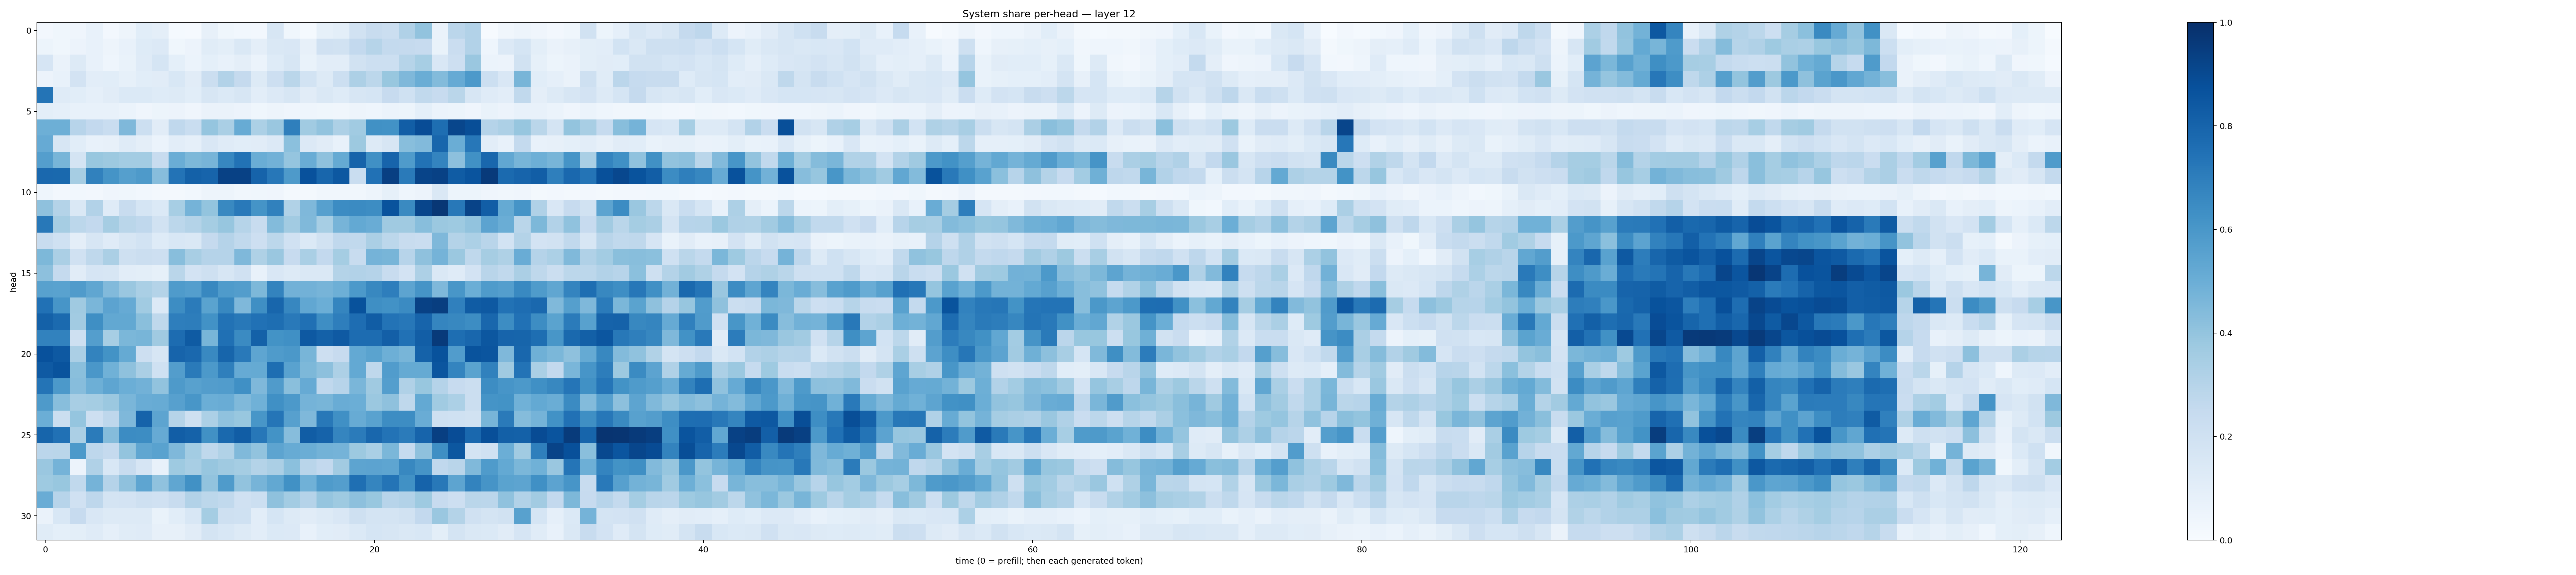

Values plotted in this chart, from the file beside it:
0.023535363, 0.03723699, 0.04073799, 0.071918435, 0.026400615, 0.050201256, 0.108607985, 0.09580416, 0.014386283, 0.011542574, 0.07955314, 0.03753865, 0.030654427, 0.026731724, 0.15916617, 0.038258836, 0.015395098, 0.08438487, 0.099895835, 0.191701, 0.23806077, 0.2257305, 0.31743678, 0.40479288
0.05235, 0.03729, 0.05644, 0.07321, 0.04967, 0.07642, 0.1224, 0.1365, 0.03773, 0.05702, 0.1159, 0.1005, 0.142, 0.09612, 0.1477, 0.1495, 0.07912, 0.1986, 0.1934, 0.2595, 0.2987, 0.2565, 0.2513, 0.2455
0.1667, 0.06597, 0.1294, 0.07745, 0.04476, 0.067, 0.1208, 0.1697, 0.09162, 0.05967, 0.09051, 0.07767, 0.09409, 0.06097, 0.1218, 0.1577, 0.07009, 0.1017, 0.1047, 0.1878, 0.2151, 0.2187, 0.3004, 0.3463
0.05715, 0.07371, 0.1825, 0.1016, 0.1085, 0.0857, 0.1093, 0.1113, 0.1539, 0.1113, 0.2265, 0.311, 0.2516, 0.1288, 0.2133, 0.287, 0.185, 0.1307, 0.2152, 0.3247, 0.2805, 0.3886, 0.4527, 0.5028
0.7345, 0.1204, 0.1093, 0.08813, 0.1128, 0.1371, 0.1395, 0.1212, 0.1272, 0.1073, 0.1563, 0.1377, 0.1563, 0.1046, 0.1355, 0.1592, 0.1095, 0.1465, 0.1213, 0.1586, 0.1695, 0.2457, 0.2023, 0.2633
0.09979, 0.08729, 0.07434, 0.07032, 0.07446, 0.06022, 0.04076, 0.05347, 0.0565, 0.04095, 0.06634, 0.06279, 0.05552, 0.03663, 0.04951, 0.0422, 0.04461, 0.03765, 0.03336, 0.04872, 0.04589, 0.05892, 0.05139, 0.09115
0.4955, 0.4922, 0.2944, 0.2581, 0.2322, 0.4529, 0.2174, 0.1107, 0.2681, 0.2314, 0.3958, 0.3392, 0.5109, 0.3292, 0.3839, 0.6947, 0.3634, 0.4054, 0.327, 0.3648, 0.6264, 0.6246, 0.8206, 0.8869
0.5152, 0.1635, 0.1084, 0.07497, 0.08104, 0.1202, 0.0968, 0.06168, 0.1028, 0.0869, 0.1485, 0.1183, 0.1094, 0.1095, 0.1367, 0.4214, 0.1347, 0.1114, 0.07798, 0.3756, 0.1288, 0.1573, 0.4266, 0.4443
0.5684, 0.4652, 0.1731, 0.3875, 0.3768, 0.3579, 0.3576, 0.238, 0.5026, 0.455, 0.4726, 0.6672, 0.7433, 0.5014, 0.4823, 0.3973, 0.5045, 0.4104, 0.5173, 0.8014, 0.6321, 0.8006, 0.5833, 0.7447
0.7813, 0.7799, 0.3487, 0.6836, 0.6142, 0.5628, 0.5871, 0.4301, 0.739, 0.8087, 0.7998, 0.9302, 0.932, 0.8025, 0.7252, 0.5892, 0.8723, 0.7915, 0.8472, 0.2318, 0.7482, 0.9402, 0.7122, 0.92
0.04461, 0.02355, 0.0289, 0.02645, 0.04149, 0.03577, 0.03043, 0.02113, 0.02212, 0.03097, 0.05011, 0.04823, 0.03445, 0.03574, 0.03933, 0.02303, 0.02313, 0.03271, 0.0336, 0.03359, 0.04768, 0.08265, 0.04647, 0.05588
0.4135, 0.3054, 0.1458, 0.3119, 0.1201, 0.2387, 0.1703, 0.1371, 0.3466, 0.4752, 0.4023, 0.6585, 0.7162, 0.6154, 0.6867, 0.3134, 0.4523, 0.5615, 0.6474, 0.6512, 0.6435, 0.8657, 0.6555, 0.9144
0.7191, 0.3496, 0.2793, 0.2614, 0.3512, 0.2855, 0.2683, 0.1953, 0.2802, 0.307, 0.3522, 0.3934, 0.2988, 0.2375, 0.4381, 0.3618, 0.4468, 0.3465, 0.4693, 0.5211, 0.5064, 0.3682, 0.3672, 0.4264
0.2363, 0.2015, 0.09611, 0.1612, 0.1178, 0.1619, 0.1837, 0.1211, 0.1535, 0.1452, 0.2517, 0.3015, 0.2648, 0.2111, 0.2787, 0.1977, 0.1373, 0.1941, 0.2691, 0.2647, 0.3328, 0.2778, 0.2388, 0.2278
0.456, 0.3351, 0.1969, 0.2711, 0.3323, 0.2054, 0.2233, 0.2119, 0.4277, 0.3433, 0.3019, 0.3038, 0.4494, 0.3218, 0.3851, 0.2424, 0.3376, 0.26, 0.3544, 0.2372, 0.4743, 0.4684, 0.2952, 0.4108
0.4153, 0.2538, 0.1099, 0.1664, 0.1574, 0.1024, 0.09997, 0.08265, 0.2877, 0.1828, 0.2071, 0.1592, 0.1987, 0.07679, 0.1487, 0.1309, 0.1479, 0.148, 0.305, 0.3088, 0.3024, 0.2346, 0.1806, 0.3268
0.558, 0.5523, 0.5795, 0.5322, 0.4443, 0.3842, 0.3396, 0.3086, 0.5826, 0.5683, 0.661, 0.5849, 0.5713, 0.4548, 0.6787, 0.4805, 0.4843, 0.471, 0.4935, 0.5928, 0.6616, 0.6978, 0.5402, 0.6116
0.7465, 0.6056, 0.3709, 0.4611, 0.5434, 0.5129, 0.3635, 0.1366, 0.6445, 0.7075, 0.5501, 0.6617, 0.4493, 0.6364, 0.7917, 0.6665, 0.5308, 0.4993, 0.6711, 0.8674, 0.6353, 0.6243, 0.651, 0.9321
0.8108, 0.776, 0.3618, 0.6362, 0.524, 0.5268, 0.4221, 0.2706, 0.6969, 0.7023, 0.6236, 0.7424, 0.7192, 0.7472, 0.7592, 0.7173, 0.7531, 0.6378, 0.6974, 0.7637, 0.8272, 0.7392, 0.7232, 0.8008
0.682, 0.6822, 0.2106, 0.5688, 0.3468, 0.4606, 0.4659, 0.3683, 0.7673, 0.8323, 0.466, 0.7534, 0.6488, 0.8092, 0.62, 0.6317, 0.84, 0.8124, 0.8394, 0.7671, 0.7656, 0.8183, 0.7482, 0.823
0.8748, 0.8414, 0.3331, 0.676, 0.6193, 0.518, 0.2143, 0.1594, 0.8002, 0.7848, 0.6569, 0.7935, 0.7151, 0.5366, 0.5833, 0.5974, 0.4676, 0.2136, 0.2444, 0.5223, 0.55, 0.4932, 0.4676, 0.8083
0.8383, 0.8644, 0.4226, 0.5981, 0.4874, 0.4102, 0.335, 0.2029, 0.5709, 0.7116, 0.5919, 0.6931, 0.5136, 0.5181, 0.7609, 0.5513, 0.454, 0.4155, 0.326, 0.5207, 0.2715, 0.5769, 0.5187, 0.5192
0.7354, 0.5925, 0.4332, 0.4951, 0.5389, 0.4998, 0.4807, 0.406, 0.5883, 0.5585, 0.5709, 0.5743, 0.6319, 0.4526, 0.5799, 0.4249, 0.5144, 0.2692, 0.2946, 0.4626, 0.37, 0.5693, 0.3198, 0.3894
0.5886, 0.4273, 0.3426, 0.3549, 0.3823, 0.4622, 0.5058, 0.5116, 0.5587, 0.6024, 0.4989, 0.5049, 0.4492, 0.4862, 0.6296, 0.5901, 0.4748, 0.467, 0.5063, 0.4979, 0.3799, 0.4131, 0.2727, 0.5203
0.4985, 0.2199, 0.3967, 0.2131, 0.2737, 0.4511, 0.8045, 0.5407, 0.2977, 0.2047, 0.3311, 0.4079, 0.3885, 0.6041, 0.7328, 0.5591, 0.4527, 0.7205, 0.6292, 0.5087, 0.5541, 0.6406, 0.6425, 0.5046
0.7947, 0.7487, 0.3352, 0.7083, 0.4374, 0.6448, 0.6422, 0.5147, 0.8223, 0.8061, 0.6271, 0.7782, 0.8263, 0.7238, 0.6184, 0.4318, 0.8254, 0.8016, 0.6687, 0.7098, 0.786, 0.739, 0.7076, 0.7981
0.2825, 0.2883, 0.5912, 0.2735, 0.25, 0.4018, 0.5335, 0.5518, 0.4505, 0.3558, 0.273, 0.3157, 0.4476, 0.4046, 0.54, 0.5104, 0.5022, 0.4778, 0.476, 0.3772, 0.3383, 0.4577, 0.2471, 0.4129
0.3853, 0.4734, 0.0581, 0.3195, 0.1533, 0.2421, 0.1676, 0.07343, 0.3748, 0.3407, 0.3918, 0.3678, 0.355, 0.3063, 0.3322, 0.4212, 0.2905, 0.2613, 0.3629, 0.542, 0.5431, 0.5377, 0.6621, 0.6095
0.3725, 0.3873, 0.2625, 0.4751, 0.3033, 0.4124, 0.5387, 0.4078, 0.5318, 0.6275, 0.4049, 0.5823, 0.4026, 0.4719, 0.5237, 0.6261, 0.4865, 0.5822, 0.5667, 0.7545, 0.6713, 0.737, 0.6266, 0.8041
0.5056, 0.2966, 0.1975, 0.2769, 0.1779, 0.1822, 0.2039, 0.1979, 0.2349, 0.3109, 0.2783, 0.2634, 0.1989, 0.2182, 0.412, 0.3558, 0.3042, 0.3969, 0.3719, 0.4165, 0.3891, 0.2946, 0.3116, 0.3725
0.06607, 0.1528, 0.2442, 0.1517, 0.1293, 0.1266, 0.1272, 0.06751, 0.1078, 0.1546, 0.3538, 0.2078, 0.201, 0.1046, 0.1689, 0.1309, 0.1132, 0.131, 0.1497, 0.2086, 0.1736, 0.172, 0.192, 0.2593
0.1133, 0.09108, 0.09977, 0.1192, 0.08773, 0.116, 0.1206, 0.07923, 0.07928, 0.1131, 0.1745, 0.1545, 0.1312, 0.1047, 0.1376, 0.1341, 0.07618, 0.1063, 0.1126, 0.1395, 0.1717, 0.1625, 0.1427, 0.1536
